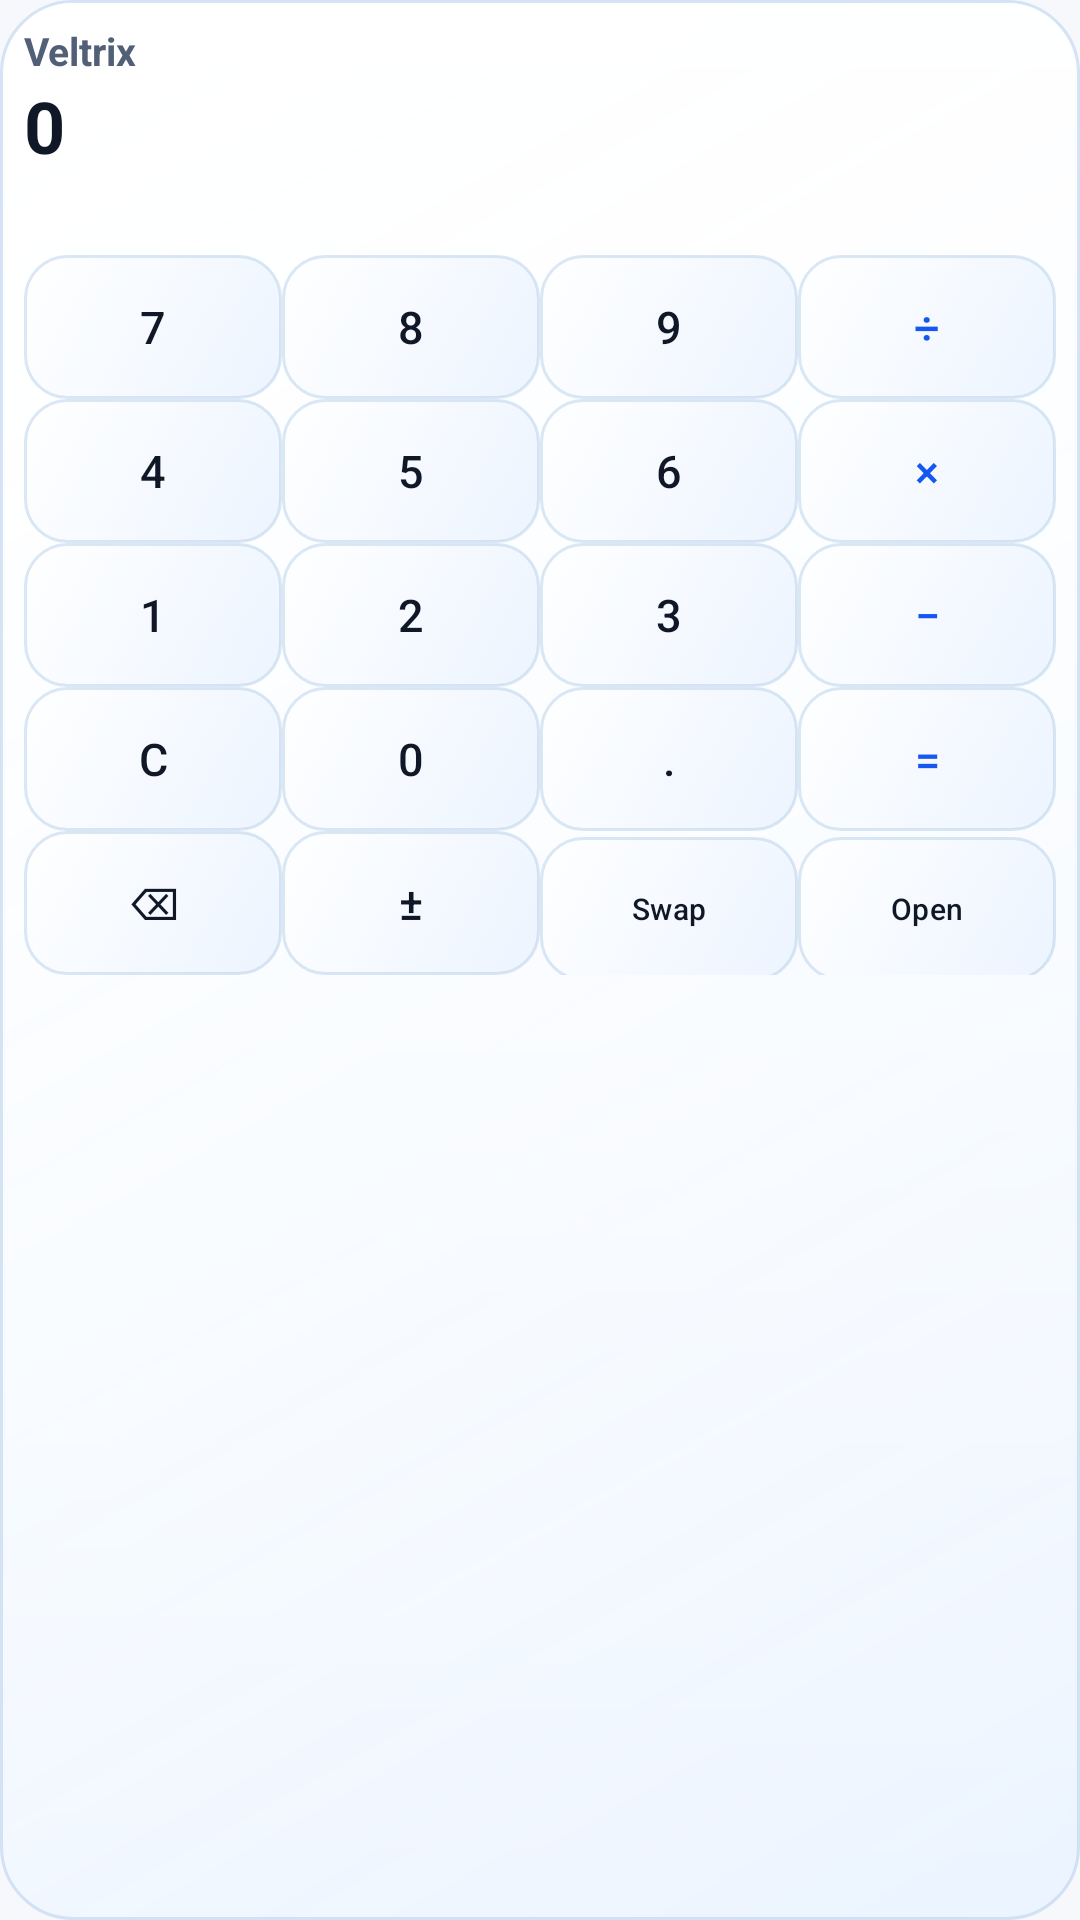

The Android layout XML behind this screen, and the referenced resources:
<!-- AndroidManifest.xml: application theme Theme.Veltrix -->
<!-- res/layout/widget_l.xml -->
<LinearLayout xmlns:android="http://schemas.android.com/apk/res/android"
    android:id="@android:id/background"
    android:layout_width="match_parent"
    android:layout_height="match_parent"
    android:background="@drawable/vlx_widget_surface"
    android:contentDescription="Veltrix widget large"
    android:orientation="vertical"
    android:padding="8dp">

    <TextView android:id="@+id/widget_title" android:layout_width="match_parent" android:layout_height="wrap_content" android:ellipsize="end" android:maxLines="1" android:text="Veltrix" android:textColor="@color/vlx_ink_secondary" android:textSize="13sp" android:textStyle="bold" />
    <TextView android:id="@+id/widget_primary" android:layout_width="match_parent" android:layout_height="wrap_content" android:ellipsize="end" android:maxLines="2" android:text="0" android:textColor="@color/vlx_ink" android:textSize="24sp" android:textStyle="bold" />
    <TextView android:id="@+id/widget_secondary" android:layout_width="match_parent" android:layout_height="wrap_content" android:ellipsize="end" android:maxLines="1" android:text="" android:textColor="@color/vlx_ink_secondary" android:textSize="11sp" />
    <TextView android:id="@+id/widget_freshness" android:layout_width="match_parent" android:layout_height="wrap_content" android:ellipsize="end" android:maxLines="1" android:text="" android:textColor="@color/vlx_ink_secondary" android:textSize="9sp" />

    <LinearLayout android:id="@+id/widget_lines" android:layout_width="match_parent" android:layout_height="wrap_content" android:orientation="vertical" android:visibility="gone">
        <TextView android:id="@+id/widget_line1" android:layout_width="match_parent" android:layout_height="22dp" android:ellipsize="end" android:maxLines="1" android:text="" android:textColor="@color/vlx_ink" android:textSize="12sp" />
        <TextView android:id="@+id/widget_line2" android:layout_width="match_parent" android:layout_height="22dp" android:ellipsize="end" android:maxLines="1" android:text="" android:textColor="@color/vlx_ink" android:textSize="12sp" />
        <TextView android:id="@+id/widget_line3" android:layout_width="match_parent" android:layout_height="22dp" android:ellipsize="end" android:maxLines="1" android:text="" android:textColor="@color/vlx_ink" android:textSize="12sp" />
    </LinearLayout>

    <LinearLayout android:id="@+id/widget_keypad" android:layout_width="match_parent" android:layout_height="wrap_content" android:orientation="vertical">
        <LinearLayout android:layout_width="match_parent" android:layout_height="48dp" android:orientation="horizontal">
            <Button android:id="@+id/w7" android:layout_width="0dp" android:layout_height="48dp" android:layout_weight="1" android:background="@drawable/vlx_widget_button" android:minHeight="48dp" android:text="7" android:textColor="@color/vlx_ink" /><Button android:id="@+id/w8" android:layout_width="0dp" android:layout_height="48dp" android:layout_weight="1" android:background="@drawable/vlx_widget_button" android:minHeight="48dp" android:text="8" android:textColor="@color/vlx_ink" /><Button android:id="@+id/w9" android:layout_width="0dp" android:layout_height="48dp" android:layout_weight="1" android:background="@drawable/vlx_widget_button" android:minHeight="48dp" android:text="9" android:textColor="@color/vlx_ink" /><Button android:id="@+id/wdiv" android:layout_width="0dp" android:layout_height="48dp" android:layout_weight="1" android:background="@drawable/vlx_widget_button" android:minHeight="48dp" android:text="÷" android:textColor="@color/vlx_accent_deep" />
        </LinearLayout>
        <LinearLayout android:layout_width="match_parent" android:layout_height="48dp" android:orientation="horizontal">
            <Button android:id="@+id/w4" android:layout_width="0dp" android:layout_height="48dp" android:layout_weight="1" android:background="@drawable/vlx_widget_button" android:minHeight="48dp" android:text="4" android:textColor="@color/vlx_ink" /><Button android:id="@+id/w5" android:layout_width="0dp" android:layout_height="48dp" android:layout_weight="1" android:background="@drawable/vlx_widget_button" android:minHeight="48dp" android:text="5" android:textColor="@color/vlx_ink" /><Button android:id="@+id/w6" android:layout_width="0dp" android:layout_height="48dp" android:layout_weight="1" android:background="@drawable/vlx_widget_button" android:minHeight="48dp" android:text="6" android:textColor="@color/vlx_ink" /><Button android:id="@+id/wmul" android:layout_width="0dp" android:layout_height="48dp" android:layout_weight="1" android:background="@drawable/vlx_widget_button" android:minHeight="48dp" android:text="×" android:textColor="@color/vlx_accent_deep" />
        </LinearLayout>
        <LinearLayout android:layout_width="match_parent" android:layout_height="48dp" android:orientation="horizontal">
            <Button android:id="@+id/w1" android:layout_width="0dp" android:layout_height="48dp" android:layout_weight="1" android:background="@drawable/vlx_widget_button" android:minHeight="48dp" android:text="1" android:textColor="@color/vlx_ink" /><Button android:id="@+id/w2" android:layout_width="0dp" android:layout_height="48dp" android:layout_weight="1" android:background="@drawable/vlx_widget_button" android:minHeight="48dp" android:text="2" android:textColor="@color/vlx_ink" /><Button android:id="@+id/w3" android:layout_width="0dp" android:layout_height="48dp" android:layout_weight="1" android:background="@drawable/vlx_widget_button" android:minHeight="48dp" android:text="3" android:textColor="@color/vlx_ink" /><Button android:id="@+id/wsub" android:layout_width="0dp" android:layout_height="48dp" android:layout_weight="1" android:background="@drawable/vlx_widget_button" android:minHeight="48dp" android:text="−" android:textColor="@color/vlx_accent_deep" />
        </LinearLayout>
        <LinearLayout android:layout_width="match_parent" android:layout_height="48dp" android:orientation="horizontal">
            <Button android:id="@+id/widget_clear" android:layout_width="0dp" android:layout_height="48dp" android:layout_weight="1" android:background="@drawable/vlx_widget_button" android:minHeight="48dp" android:text="C" android:textColor="@color/vlx_ink" /><Button android:id="@+id/w0" android:layout_width="0dp" android:layout_height="48dp" android:layout_weight="1" android:background="@drawable/vlx_widget_button" android:minHeight="48dp" android:text="0" android:textColor="@color/vlx_ink" /><Button android:id="@+id/wdot" android:layout_width="0dp" android:layout_height="48dp" android:layout_weight="1" android:background="@drawable/vlx_widget_button" android:minHeight="48dp" android:text="." android:textColor="@color/vlx_ink" /><Button android:id="@+id/widget_equals" android:layout_width="0dp" android:layout_height="48dp" android:layout_weight="1" android:background="@drawable/vlx_widget_button" android:minHeight="48dp" android:text="=" android:textColor="@color/vlx_accent_deep" />
        </LinearLayout>
    </LinearLayout>

    <LinearLayout android:id="@+id/widget_utility" android:layout_width="match_parent" android:layout_height="48dp" android:orientation="horizontal">
        <Button android:id="@+id/widget_backspace" android:layout_width="0dp" android:layout_height="48dp" android:layout_weight="1" android:background="@drawable/vlx_widget_button" android:minHeight="48dp" android:text="⌫" android:textColor="@color/vlx_ink" /><Button android:id="@+id/widget_sign" android:layout_width="0dp" android:layout_height="48dp" android:layout_weight="1" android:background="@drawable/vlx_widget_button" android:minHeight="48dp" android:text="±" android:textColor="@color/vlx_ink" /><Button android:id="@+id/widget_swap" android:layout_width="0dp" android:layout_height="48dp" android:layout_weight="1" android:background="@drawable/vlx_widget_button" android:minHeight="48dp" android:text="Swap" android:textColor="@color/vlx_ink" android:textSize="10sp" /><Button android:id="@+id/widget_open" android:layout_width="0dp" android:layout_height="48dp" android:layout_weight="1" android:background="@drawable/vlx_widget_button" android:minHeight="48dp" android:text="Open" android:textColor="@color/vlx_ink" android:textSize="10sp" />
    </LinearLayout>
</LinearLayout>
<!-- resources referenced by this layout -->
<resources>
  <color name="vlx_accent_deep">#1557F0</color>
  <color name="vlx_ink">#101828</color>
  <color name="vlx_ink_secondary">#526077</color>
  <!-- drawable vlx_widget_button (drawable) -->
  <selector xmlns:android="http://schemas.android.com/apk/res/android">
      <item android:state_pressed="true">
          <shape android:shape="rectangle">
              <corners android:radius="14dp" />
              <gradient android:angle="270" android:startColor="#DCE7F3FF" android:endColor="#CDDCEBFA" />
              <stroke android:width="1dp" android:color="#7E9ABCE2" />
          </shape>
      </item>
      <item>
          <shape android:shape="rectangle">
              <corners android:radius="14dp" />
              <gradient android:angle="315" android:startColor="#F1FFFFFF" android:endColor="#DCEAF3FF" />
              <stroke android:width="1dp" android:color="#66A6C3E4" />
          </shape>
      </item>
  </selector>
  <color name="vlx_accent">#2F6BFF</color>
  <color name="vlx_surface_soft">#F6F8FC</color>
  <style name="Widget.Veltrix.GlassButton" parent="@android:style/Widget.Material.Button">
          <item name="android:background">@drawable/vlx_glass_button</item>
          <item name="android:textColor">@color/vlx_ink</item>
          <item name="android:fontFamily">sans-serif-medium</item>
          <item name="android:textSize">15sp</item>
          <item name="android:textAllCaps">false</item>
          <item name="android:letterSpacing">0.01</item>
          <item name="android:minHeight">48dp</item>
          <item name="android:minWidth">48dp</item>
          <item name="android:elevation">1dp</item>
          <item name="android:stateListAnimator">@animator/vlx_glass_elevation</item>
          <item name="android:hapticFeedbackEnabled">true</item>
      </style>
  <style name="Widget.Veltrix.GlassField" parent="@android:style/Widget.Material.EditText">
          <item name="android:background">@drawable/vlx_glass_field</item>
          <item name="android:textColor">@color/vlx_ink</item>
          <item name="android:textColorHint">#7B879A</item>
          <item name="android:fontFamily">sans-serif</item>
          <item name="android:textSize">17sp</item>
          <item name="android:minHeight">52dp</item>
          <item name="android:includeFontPadding">false</item>
      </style>
  <style name="Widget.Veltrix.GlassSpinner" parent="@android:style/Widget.Material.Spinner.Underlined">
          <item name="android:background">@drawable/vlx_glass_field</item>
          <item name="android:popupBackground">#F8FBFF</item>
          <item name="android:minHeight">52dp</item>
          <item name="android:paddingLeft">14dp</item>
          <item name="android:paddingRight">14dp</item>
          <item name="android:elevation">1dp</item>
      </style>
  <style name="Widget.Veltrix.Radio" parent="@android:style/Widget.Material.CompoundButton.RadioButton">
          <item name="android:buttonTint">@color/vlx_accent</item>
          <item name="android:textColor">@color/vlx_ink</item>
          <item name="android:minHeight">48dp</item>
          <item name="android:paddingLeft">4dp</item>
          <item name="android:paddingRight">8dp</item>
      </style>
  <style name="Widget.Veltrix.SeekBar" parent="@android:style/Widget.Material.SeekBar">
          <item name="android:progressTint">@color/vlx_accent</item>
          <item name="android:thumbTint">@color/vlx_accent_deep</item>
          <item name="android:minHeight">48dp</item>
      </style>
</resources>
